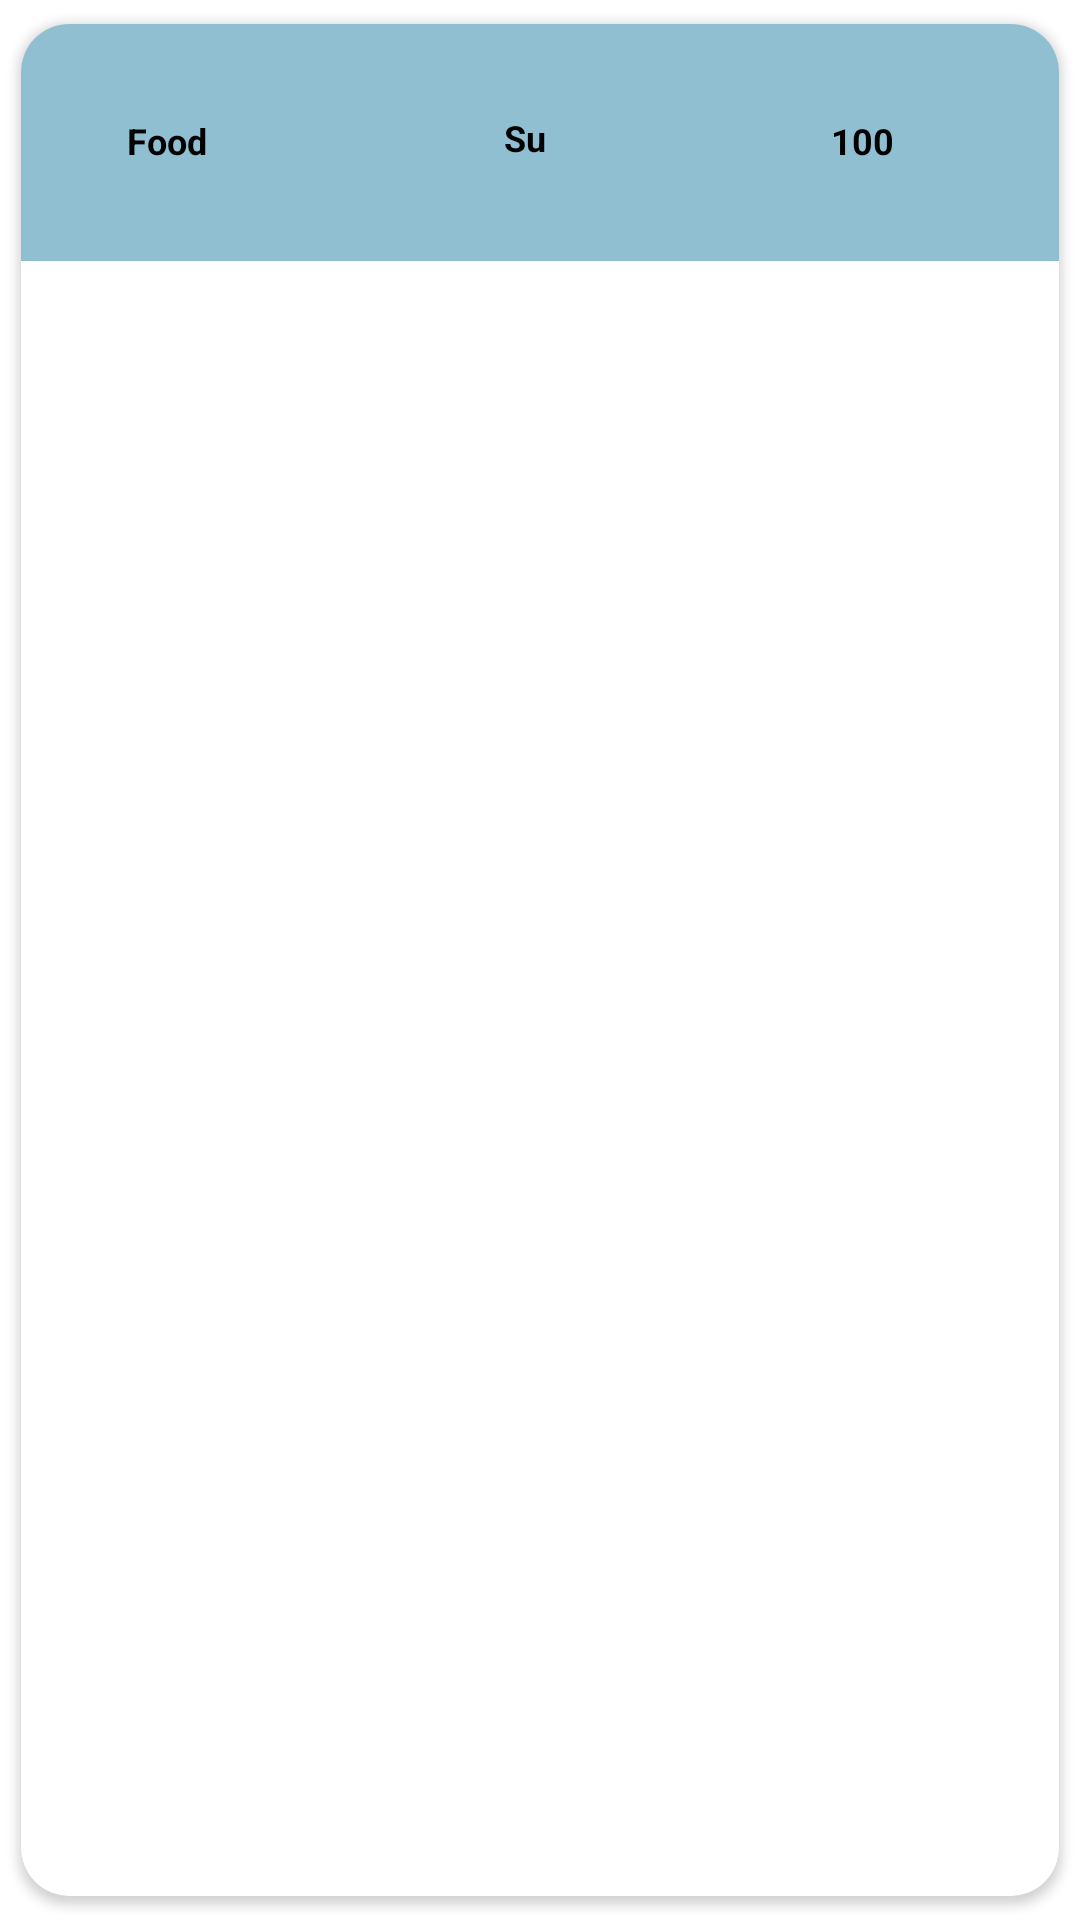

Reconstruct the res/layout file that produces this screen, plus the resources it refers to.
<!-- AndroidManifest.xml: application theme Theme.Bridge_authorized -->
<!-- res/layout/authorizeddonations_item_db.xml -->
<?xml version="1.0" encoding="utf-8"?>
<com.google.android.material.card.MaterialCardView
    xmlns:android="http://schemas.android.com/apk/res/android"
    xmlns:tools="http://schemas.android.com/tools"
    android:layout_width="match_parent"
    android:layout_height="wrap_content"
    xmlns:app="http://schemas.android.com/apk/res-auto"
    app:cardCornerRadius="16dp"
    app:cardUseCompatPadding="true"
    android:layout_marginHorizontal="8dp"
    app:cardElevation="2dp">
    <LinearLayout
        android:layout_width="match_parent"
        android:layout_height="wrap_content"
        android:orientation="vertical">



        <androidx.constraintlayout.widget.ConstraintLayout
            android:layout_width="match_parent"
            android:layout_height="79dp"
            android:background="@color/kart_mavi">

            <TextView
                android:id="@+id/txtSectionCategory"
                android:layout_width="wrap_content"
                android:layout_height="wrap_content"
                android:layout_marginRight="80dp"
                android:gravity="center"
                android:text="Food"
                android:textColor="@color/black"
                android:textSize="12sp"
                android:textStyle="bold"
                app:layout_constraintBottom_toBottomOf="parent"
                app:layout_constraintEnd_toEndOf="parent"
                app:layout_constraintHorizontal_bias="0.146"
                app:layout_constraintStart_toStartOf="parent"
                app:layout_constraintTop_toTopOf="parent"
                app:layout_constraintVertical_bias="0.492" />


            <TextView
                android:id="@+id/txtSectionUrun"
                android:layout_width="wrap_content"
                android:layout_height="wrap_content"
                android:layout_marginRight="90dp"
                android:gravity="center"
                android:text="Su"
                android:textColor="@color/black"
                android:textSize="12sp"
                android:textStyle="bold"
                app:layout_constraintBottom_toBottomOf="parent"
                app:layout_constraintEnd_toEndOf="parent"
                app:layout_constraintHorizontal_bias="0.551"
                app:layout_constraintStart_toEndOf="@+id/txtSectionCategory"
                app:layout_constraintTop_toTopOf="parent"
                app:layout_constraintVertical_bias="0.476" />

            <TextView
                android:id="@+id/txtSectionAdet"
                android:layout_width="wrap_content"
                android:layout_height="wrap_content"
                android:layout_marginRight="20dp"
                android:gravity="center"
                android:text="100"
                android:textColor="@color/black"
                android:textSize="12sp"
                android:textStyle="bold"
                app:layout_constraintBottom_toBottomOf="parent"
                app:layout_constraintEnd_toEndOf="parent"
                app:layout_constraintHorizontal_bias="0.731"
                app:layout_constraintStart_toEndOf="@+id/txtSectionUrun"
                app:layout_constraintTop_toTopOf="parent"
                app:layout_constraintVertical_bias="0.492" />


            


        </androidx.constraintlayout.widget.ConstraintLayout>

        
    </LinearLayout>




</com.google.android.material.card.MaterialCardView>
<!-- resources referenced by this layout -->
<resources>
  <color name="black">#FF000000</color>
  <color name="kart_mavi">#91bfd2</color>
  <style name="Theme.Bridge_authorized" parent="Base.Theme.Bridge_authorized" />
  <style name="Base.Theme.Bridge_authorized" parent="Theme.MaterialComponents.DayNight.NoActionBar">
          
          <item name="colorPrimary">@color/yesil</item>
      </style>
  <color name="yesil">#56ac7a</color>
</resources>
